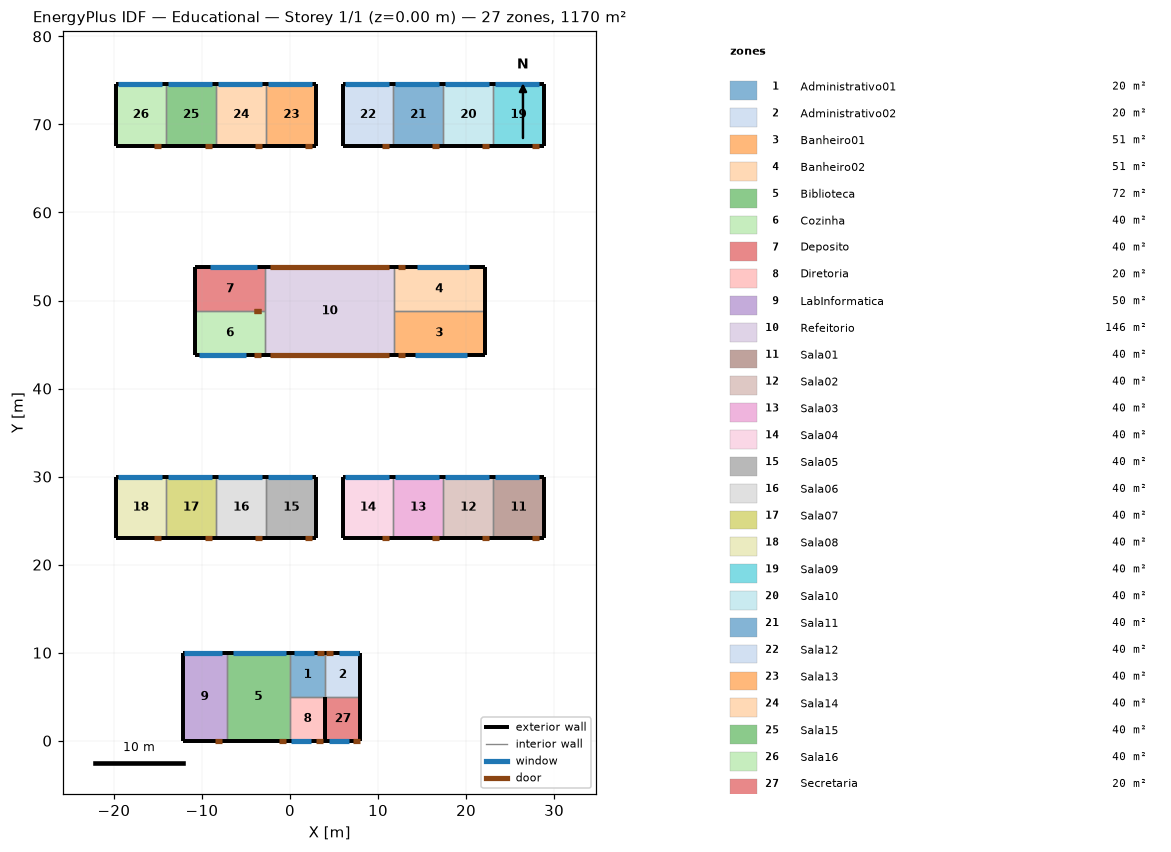
=== STOREY PLAN SPEC (per zone: floor XY polygon, exterior-wall plan segments, windows/doors) ===
zone 1: Administrativo01  (20.0 m²)
  floor: (4.00, 10.00) (4.00, 5.00) (0.00, 5.00) (0.00, 10.00)
  exterior wall: (4.00, 10.00) – (0.00, 10.00)  [4.0 m]
    window: (2.69, 10.00) – (0.48, 10.00)  [4.4 m²]
    door: (3.90, 10.00) – (3.10, 10.00)  [1.7 m²]
  interior walls: 3
zone 2: Administrativo02  (20.0 m²)
  floor: (8.00, 10.00) (8.00, 5.00) (4.00, 5.00) (4.00, 10.00)
  exterior wall: (8.00, 10.00) – (4.00, 10.00)  [4.0 m]
    window: (7.82, 10.00) – (5.61, 10.00)  [4.4 m²]
    door: (4.90, 10.00) – (4.10, 10.00)  [1.7 m²]
  exterior wall: (8.00, 5.00) – (8.00, 10.00)  [5.0 m]
  interior walls: 2
zone 3: Banheiro01  (51.5 m²)
  floor: (22.10, 48.80) (22.10, 43.80) (11.80, 43.80) (11.80, 48.80)
  exterior wall: (22.10, 43.80) – (22.10, 48.80)  [5.0 m]
  exterior wall: (11.80, 43.80) – (22.10, 43.80)  [10.3 m]
    window: (14.18, 43.80) – (20.05, 43.80)  [5.9 m²]
    door: (12.30, 43.80) – (13.10, 43.80)  [1.7 m²]
  interior walls: 2
zone 4: Banheiro02  (51.5 m²)
  floor: (22.10, 53.80) (22.10, 48.80) (11.80, 48.80) (11.80, 53.80)
  exterior wall: (22.10, 48.80) – (22.10, 53.80)  [5.0 m]
  exterior wall: (22.10, 53.80) – (11.80, 53.80)  [10.3 m]
    window: (20.31, 53.80) – (14.44, 53.80)  [5.9 m²]
    door: (13.10, 53.80) – (12.30, 53.80)  [1.7 m²]
  interior walls: 2
zone 5: Biblioteca  (72.0 m²)
  floor: (-7.20, 10.00) (0.00, 10.00) (0.00, 0.00) (-7.20, 0.00)
  exterior wall: (0.00, 10.00) – (-7.20, 10.00)  [7.2 m]
    window: (-0.46, 10.00) – (-6.46, 10.00)  [9.7 m²]
  exterior wall: (-7.20, 0.00) – (0.00, 0.00)  [7.2 m]
    door: (-1.30, 0.00) – (-0.50, 0.00)  [1.7 m²]
  interior walls: 3
zone 6: Cozinha  (40.0 m²)
  floor: (-2.80, 48.80) (-2.80, 43.80) (-10.80, 43.80) (-10.80, 48.80)
  exterior wall: (-10.80, 48.80) – (-10.80, 43.80)  [5.0 m]
  exterior wall: (-10.80, 43.80) – (-2.80, 43.80)  [8.0 m]
    window: (-10.28, 43.80) – (-5.00, 43.80)  [5.3 m²]
    door: (-4.10, 43.80) – (-3.30, 43.80)  [1.7 m²]
  interior walls: 2
zone 7: Deposito  (40.0 m²)
  floor: (-2.80, 53.80) (-2.80, 48.80) (-10.80, 48.80) (-10.80, 53.80)
  exterior wall: (-10.80, 53.80) – (-10.80, 48.80)  [5.0 m]
  exterior wall: (-2.80, 53.80) – (-10.80, 53.80)  [8.0 m]
    window: (-3.79, 53.80) – (-9.07, 53.80)  [5.3 m²]
  interior walls: 2
zone 8: Diretoria  (20.0 m²)
  floor: (4.00, 5.00) (4.00, 0.00) (0.00, 0.00) (0.00, 5.00)
  exterior wall: (4.00, 0.00) – (4.00, 5.00)  [5.0 m]
  exterior wall: (0.00, 0.00) – (4.00, 0.00)  [4.0 m]
    window: (0.15, 0.00) – (2.36, 0.00)  [4.4 m²]
    door: (2.98, 0.00) – (3.78, 0.00)  [1.7 m²]
  interior walls: 2
zone 9: LabInformatica  (50.0 m²)
  floor: (-7.20, 10.00) (-7.20, 0.00) (-12.20, 0.00) (-12.20, 10.00)
  exterior wall: (-12.20, 10.00) – (-12.20, 0.00)  [10.0 m]
  exterior wall: (-7.20, 10.00) – (-12.20, 10.00)  [5.0 m]
    window: (-7.72, 10.00) – (-12.02, 10.00)  [6.4 m²]
  exterior wall: (-12.20, 0.00) – (-7.20, 0.00)  [5.0 m]
    door: (-8.50, 0.00) – (-7.70, 0.00)  [1.7 m²]
  interior walls: 1
zone 10: Refeitorio  (146.0 m²)
  floor: (11.80, 53.80) (11.80, 43.80) (-2.80, 43.80) (-2.80, 53.80)
  exterior wall: (11.80, 53.80) – (-2.80, 53.80)  [14.6 m]
    door: (11.30, 53.80) – (-2.30, 53.80)  [28.6 m²]
  exterior wall: (-2.80, 43.80) – (11.80, 43.80)  [14.6 m]
    door: (-2.30, 43.80) – (11.30, 43.80)  [28.6 m²]
  interior walls: 4
zone 11: Sala01  (39.9 m²)
  floor: (28.80, 30.00) (28.80, 23.00) (23.10, 23.00) (23.10, 30.00)
  exterior wall: (28.80, 30.00) – (23.10, 30.00)  [5.7 m]
    window: (28.34, 30.00) – (23.34, 30.00)  [7.7 m²]
  exterior wall: (28.80, 23.00) – (28.80, 30.00)  [7.0 m]
  exterior wall: (23.10, 23.00) – (28.80, 23.00)  [5.7 m]
    door: (27.50, 23.00) – (28.30, 23.00)  [1.7 m²]
  interior walls: 1
zone 12: Sala02  (39.9 m²)
  floor: (23.10, 30.00) (23.10, 23.00) (17.40, 23.00) (17.40, 30.00)
  exterior wall: (23.10, 30.00) – (17.40, 30.00)  [5.7 m]
    window: (22.64, 30.00) – (17.64, 30.00)  [7.7 m²]
  exterior wall: (17.40, 23.00) – (23.10, 23.00)  [5.7 m]
    door: (21.80, 23.00) – (22.60, 23.00)  [1.7 m²]
  interior walls: 2
zone 13: Sala03  (39.9 m²)
  floor: (17.40, 30.00) (17.40, 23.00) (11.70, 23.00) (11.70, 30.00)
  exterior wall: (17.40, 30.00) – (11.70, 30.00)  [5.7 m]
    window: (16.94, 30.00) – (11.94, 30.00)  [7.7 m²]
  exterior wall: (11.70, 23.00) – (17.40, 23.00)  [5.7 m]
    door: (16.10, 23.00) – (16.90, 23.00)  [1.7 m²]
  interior walls: 2
zone 14: Sala04  (39.9 m²)
  floor: (11.70, 30.00) (11.70, 23.00) (6.00, 23.00) (6.00, 30.00)
  exterior wall: (6.00, 23.00) – (11.70, 23.00)  [5.7 m]
    door: (10.40, 23.00) – (11.20, 23.00)  [1.7 m²]
  exterior wall: (6.00, 30.00) – (6.00, 23.00)  [7.0 m]
  exterior wall: (11.70, 30.00) – (6.00, 30.00)  [5.7 m]
    window: (11.24, 30.00) – (6.24, 30.00)  [7.7 m²]
  interior walls: 1
zone 15: Sala05  (39.9 m²)
  floor: (3.00, 30.00) (3.00, 23.00) (-2.70, 23.00) (-2.70, 30.00)
  exterior wall: (3.00, 30.00) – (-2.70, 30.00)  [5.7 m]
    window: (2.54, 30.00) – (-2.46, 30.00)  [7.7 m²]
  exterior wall: (3.00, 23.00) – (3.00, 30.00)  [7.0 m]
  exterior wall: (-2.70, 23.00) – (3.00, 23.00)  [5.7 m]
    door: (1.70, 23.00) – (2.50, 23.00)  [1.7 m²]
  interior walls: 1
zone 16: Sala06  (39.9 m²)
  floor: (-2.70, 30.00) (-2.70, 23.00) (-8.40, 23.00) (-8.40, 30.00)
  exterior wall: (-2.70, 30.00) – (-8.40, 30.00)  [5.7 m]
    window: (-3.16, 30.00) – (-8.16, 30.00)  [7.7 m²]
  exterior wall: (-8.40, 23.00) – (-2.70, 23.00)  [5.7 m]
    door: (-4.00, 23.00) – (-3.20, 23.00)  [1.7 m²]
  interior walls: 2
zone 17: Sala07  (39.9 m²)
  floor: (-8.40, 30.00) (-8.40, 23.00) (-14.10, 23.00) (-14.10, 30.00)
  exterior wall: (-8.40, 30.00) – (-14.10, 30.00)  [5.7 m]
    window: (-8.86, 30.00) – (-13.86, 30.00)  [7.7 m²]
  exterior wall: (-14.10, 23.00) – (-8.40, 23.00)  [5.7 m]
    door: (-9.70, 23.00) – (-8.90, 23.00)  [1.7 m²]
  interior walls: 2
zone 18: Sala08  (39.9 m²)
  floor: (-14.10, 30.00) (-14.10, 23.00) (-19.80, 23.00) (-19.80, 30.00)
  exterior wall: (-19.80, 30.00) – (-19.80, 23.00)  [7.0 m]
  exterior wall: (-14.10, 30.00) – (-19.80, 30.00)  [5.7 m]
    window: (-14.56, 30.00) – (-19.56, 30.00)  [7.7 m²]
  exterior wall: (-19.80, 23.00) – (-14.10, 23.00)  [5.7 m]
    door: (-15.40, 23.00) – (-14.60, 23.00)  [1.7 m²]
  interior walls: 1
zone 19: Sala09  (39.9 m²)
  floor: (28.80, 74.60) (28.80, 67.60) (23.10, 67.60) (23.10, 74.60)
  exterior wall: (28.80, 74.60) – (23.10, 74.60)  [5.7 m]
    window: (28.34, 74.60) – (23.34, 74.60)  [7.7 m²]
  exterior wall: (28.80, 67.60) – (28.80, 74.60)  [7.0 m]
  exterior wall: (23.10, 67.60) – (28.80, 67.60)  [5.7 m]
    door: (27.50, 67.60) – (28.30, 67.60)  [1.7 m²]
  interior walls: 1
zone 20: Sala10  (39.9 m²)
  floor: (23.10, 74.60) (23.10, 67.60) (17.40, 67.60) (17.40, 74.60)
  exterior wall: (23.10, 74.60) – (17.40, 74.60)  [5.7 m]
    window: (22.64, 74.60) – (17.64, 74.60)  [7.7 m²]
  exterior wall: (17.40, 67.60) – (23.10, 67.60)  [5.7 m]
    door: (21.80, 67.60) – (22.60, 67.60)  [1.7 m²]
  interior walls: 2
zone 21: Sala11  (39.9 m²)
  floor: (17.40, 74.60) (17.40, 67.60) (11.70, 67.60) (11.70, 74.60)
  exterior wall: (17.40, 74.60) – (11.70, 74.60)  [5.7 m]
    window: (16.94, 74.60) – (11.94, 74.60)  [7.7 m²]
  exterior wall: (11.70, 67.60) – (17.40, 67.60)  [5.7 m]
    door: (16.10, 67.60) – (16.90, 67.60)  [1.7 m²]
  interior walls: 2
zone 22: Sala12  (39.9 m²)
  floor: (11.70, 74.60) (11.70, 67.60) (6.00, 67.60) (6.00, 74.60)
  exterior wall: (6.00, 74.60) – (6.00, 67.60)  [7.0 m]
  exterior wall: (11.70, 74.60) – (6.00, 74.60)  [5.7 m]
    window: (11.24, 74.60) – (6.24, 74.60)  [7.7 m²]
  exterior wall: (6.00, 67.60) – (11.70, 67.60)  [5.7 m]
    door: (10.40, 67.60) – (11.20, 67.60)  [1.7 m²]
  interior walls: 1
zone 23: Sala13  (39.9 m²)
  floor: (3.00, 74.60) (3.00, 67.60) (-2.70, 67.60) (-2.70, 74.60)
  exterior wall: (3.00, 74.60) – (-2.70, 74.60)  [5.7 m]
    window: (2.54, 74.60) – (-2.46, 74.60)  [7.7 m²]
  exterior wall: (3.00, 67.60) – (3.00, 74.60)  [7.0 m]
  exterior wall: (-2.70, 67.60) – (3.00, 67.60)  [5.7 m]
    door: (1.70, 67.60) – (2.50, 67.60)  [1.7 m²]
  interior walls: 1
zone 24: Sala14  (39.9 m²)
  floor: (-2.70, 74.60) (-2.70, 67.60) (-8.40, 67.60) (-8.40, 74.60)
  exterior wall: (-2.70, 74.60) – (-8.40, 74.60)  [5.7 m]
    window: (-3.16, 74.60) – (-8.16, 74.60)  [7.7 m²]
  exterior wall: (-8.40, 67.60) – (-2.70, 67.60)  [5.7 m]
    door: (-4.00, 67.60) – (-3.20, 67.60)  [1.7 m²]
  interior walls: 2
zone 25: Sala15  (39.9 m²)
  floor: (-8.40, 74.60) (-8.40, 67.60) (-14.10, 67.60) (-14.10, 74.60)
  exterior wall: (-8.40, 74.60) – (-14.10, 74.60)  [5.7 m]
    window: (-8.86, 74.60) – (-13.86, 74.60)  [7.7 m²]
  exterior wall: (-14.10, 67.60) – (-8.40, 67.60)  [5.7 m]
    door: (-9.70, 67.60) – (-8.90, 67.60)  [1.7 m²]
  interior walls: 2
zone 26: Sala16  (39.9 m²)
  floor: (-14.10, 74.60) (-14.10, 67.60) (-19.80, 67.60) (-19.80, 74.60)
  exterior wall: (-19.80, 74.60) – (-19.80, 67.60)  [7.0 m]
  exterior wall: (-14.10, 74.60) – (-19.80, 74.60)  [5.7 m]
    window: (-14.56, 74.60) – (-19.56, 74.60)  [7.7 m²]
  exterior wall: (-19.80, 67.60) – (-14.10, 67.60)  [5.7 m]
    door: (-15.40, 67.60) – (-14.60, 67.60)  [1.7 m²]
  interior walls: 1
zone 27: Secretaria  (20.1 m²)
  floor: (8.00, 5.00) (8.00, -0.04) (4.00, -0.04) (4.00, 5.00)
  exterior wall: (4.00, 5.00) – (4.00, -0.04)  [5.0 m]
  exterior wall: (8.00, -0.04) – (8.00, 5.00)  [5.0 m]
  exterior wall: (4.00, -0.04) – (8.00, -0.04)  [4.0 m]
    window: (4.49, -0.04) – (6.70, -0.04)  [4.4 m²]
    door: (7.10, -0.04) – (7.90, -0.04)  [1.7 m²]
  interior walls: 1

=== DERIVED (storey summary) ===
Building: Educational
Storey: 1 of 1  (floor level z = 0.00 m)
Storey gross floor area: 1169.5 m²
Zones on this storey: 27
  - Administrativo01: floor 20.0 m²; exterior wall 4.0 m (12.0 m²); 1 window(s) 4.4 m²; WWR 36.8%; 1 door(s)
  - Administrativo02: floor 20.0 m²; exterior wall 9.0 m (27.0 m²); 1 window(s) 4.4 m²; WWR 16.4%; 1 door(s)
  - Banheiro01: floor 51.5 m²; exterior wall 15.3 m (45.9 m²); 1 window(s) 5.9 m²; WWR 12.8%; 1 door(s)
  - Banheiro02: floor 51.5 m²; exterior wall 15.3 m (45.9 m²); 1 window(s) 5.9 m²; WWR 12.8%; 1 door(s)
  - Biblioteca: floor 72.0 m²; exterior wall 14.4 m (43.2 m²); 1 window(s) 9.7 m²; WWR 22.5%; 1 door(s)
  - Cozinha: floor 40.0 m²; exterior wall 13.0 m (39.0 m²); 1 window(s) 5.3 m²; WWR 13.5%; 1 door(s)
  - Deposito: floor 40.0 m²; exterior wall 13.0 m (39.0 m²); 1 window(s) 5.3 m²; WWR 13.5%
  - Diretoria: floor 20.0 m²; exterior wall 9.0 m (27.0 m²); 1 window(s) 4.4 m²; WWR 16.4%; 1 door(s)
  - LabInformatica: floor 50.0 m²; exterior wall 20.0 m (60.0 m²); 1 window(s) 6.4 m²; WWR 10.7%; 1 door(s)
  - Refeitorio: floor 146.0 m²; exterior wall 29.2 m (87.6 m²); WWR 0.0%; 2 door(s)
  - Sala01: floor 39.9 m²; exterior wall 18.4 m (55.2 m²); 1 window(s) 7.7 m²; WWR 13.9%; 1 door(s)
  - Sala02: floor 39.9 m²; exterior wall 11.4 m (34.2 m²); 1 window(s) 7.7 m²; WWR 22.5%; 1 door(s)
  - Sala03: floor 39.9 m²; exterior wall 11.4 m (34.2 m²); 1 window(s) 7.7 m²; WWR 22.5%; 1 door(s)
  - Sala04: floor 39.9 m²; exterior wall 18.4 m (55.2 m²); 1 window(s) 7.7 m²; WWR 13.9%; 1 door(s)
  - Sala05: floor 39.9 m²; exterior wall 18.4 m (55.2 m²); 1 window(s) 7.7 m²; WWR 13.9%; 1 door(s)
  - Sala06: floor 39.9 m²; exterior wall 11.4 m (34.2 m²); 1 window(s) 7.7 m²; WWR 22.5%; 1 door(s)
  - Sala07: floor 39.9 m²; exterior wall 11.4 m (34.2 m²); 1 window(s) 7.7 m²; WWR 22.5%; 1 door(s)
  - Sala08: floor 39.9 m²; exterior wall 18.4 m (55.2 m²); 1 window(s) 7.7 m²; WWR 13.9%; 1 door(s)
  - Sala09: floor 39.9 m²; exterior wall 18.4 m (55.2 m²); 1 window(s) 7.7 m²; WWR 13.9%; 1 door(s)
  - Sala10: floor 39.9 m²; exterior wall 11.4 m (34.2 m²); 1 window(s) 7.7 m²; WWR 22.5%; 1 door(s)
  - Sala11: floor 39.9 m²; exterior wall 11.4 m (34.2 m²); 1 window(s) 7.7 m²; WWR 22.5%; 1 door(s)
  - Sala12: floor 39.9 m²; exterior wall 18.4 m (55.2 m²); 1 window(s) 7.7 m²; WWR 13.9%; 1 door(s)
  - Sala13: floor 39.9 m²; exterior wall 18.4 m (55.2 m²); 1 window(s) 7.7 m²; WWR 13.9%; 1 door(s)
  - Sala14: floor 39.9 m²; exterior wall 11.4 m (34.2 m²); 1 window(s) 7.7 m²; WWR 22.5%; 1 door(s)
  - Sala15: floor 39.9 m²; exterior wall 11.4 m (34.2 m²); 1 window(s) 7.7 m²; WWR 22.5%; 1 door(s)
  - Sala16: floor 39.9 m²; exterior wall 18.4 m (55.2 m²); 1 window(s) 7.7 m²; WWR 13.9%; 1 door(s)
  - Secretaria: floor 20.1 m²; exterior wall 14.1 m (42.2 m²); 1 window(s) 4.4 m²; WWR 10.5%; 1 door(s)
Zone adjacency (shared interzone walls):
  - Administrativo01 ↔ Administrativo02
  - Administrativo01 ↔ Biblioteca
  - Administrativo01 ↔ Diretoria
  - Administrativo02 ↔ Secretaria
  - Banheiro01 ↔ Banheiro02
  - Banheiro01 ↔ Refeitorio
  - Banheiro02 ↔ Refeitorio
  - Biblioteca ↔ Diretoria
  - Biblioteca ↔ LabInformatica
  - Cozinha ↔ Deposito
  - Cozinha ↔ Refeitorio
  - Deposito ↔ Refeitorio
  - Sala01 ↔ Sala02
  - Sala02 ↔ Sala03
  - Sala03 ↔ Sala04
  - Sala05 ↔ Sala06
  - Sala06 ↔ Sala07
  - Sala07 ↔ Sala08
  - Sala09 ↔ Sala10
  - Sala10 ↔ Sala11
  - Sala11 ↔ Sala12
  - Sala13 ↔ Sala14
  - Sala14 ↔ Sala15
  - Sala15 ↔ Sala16